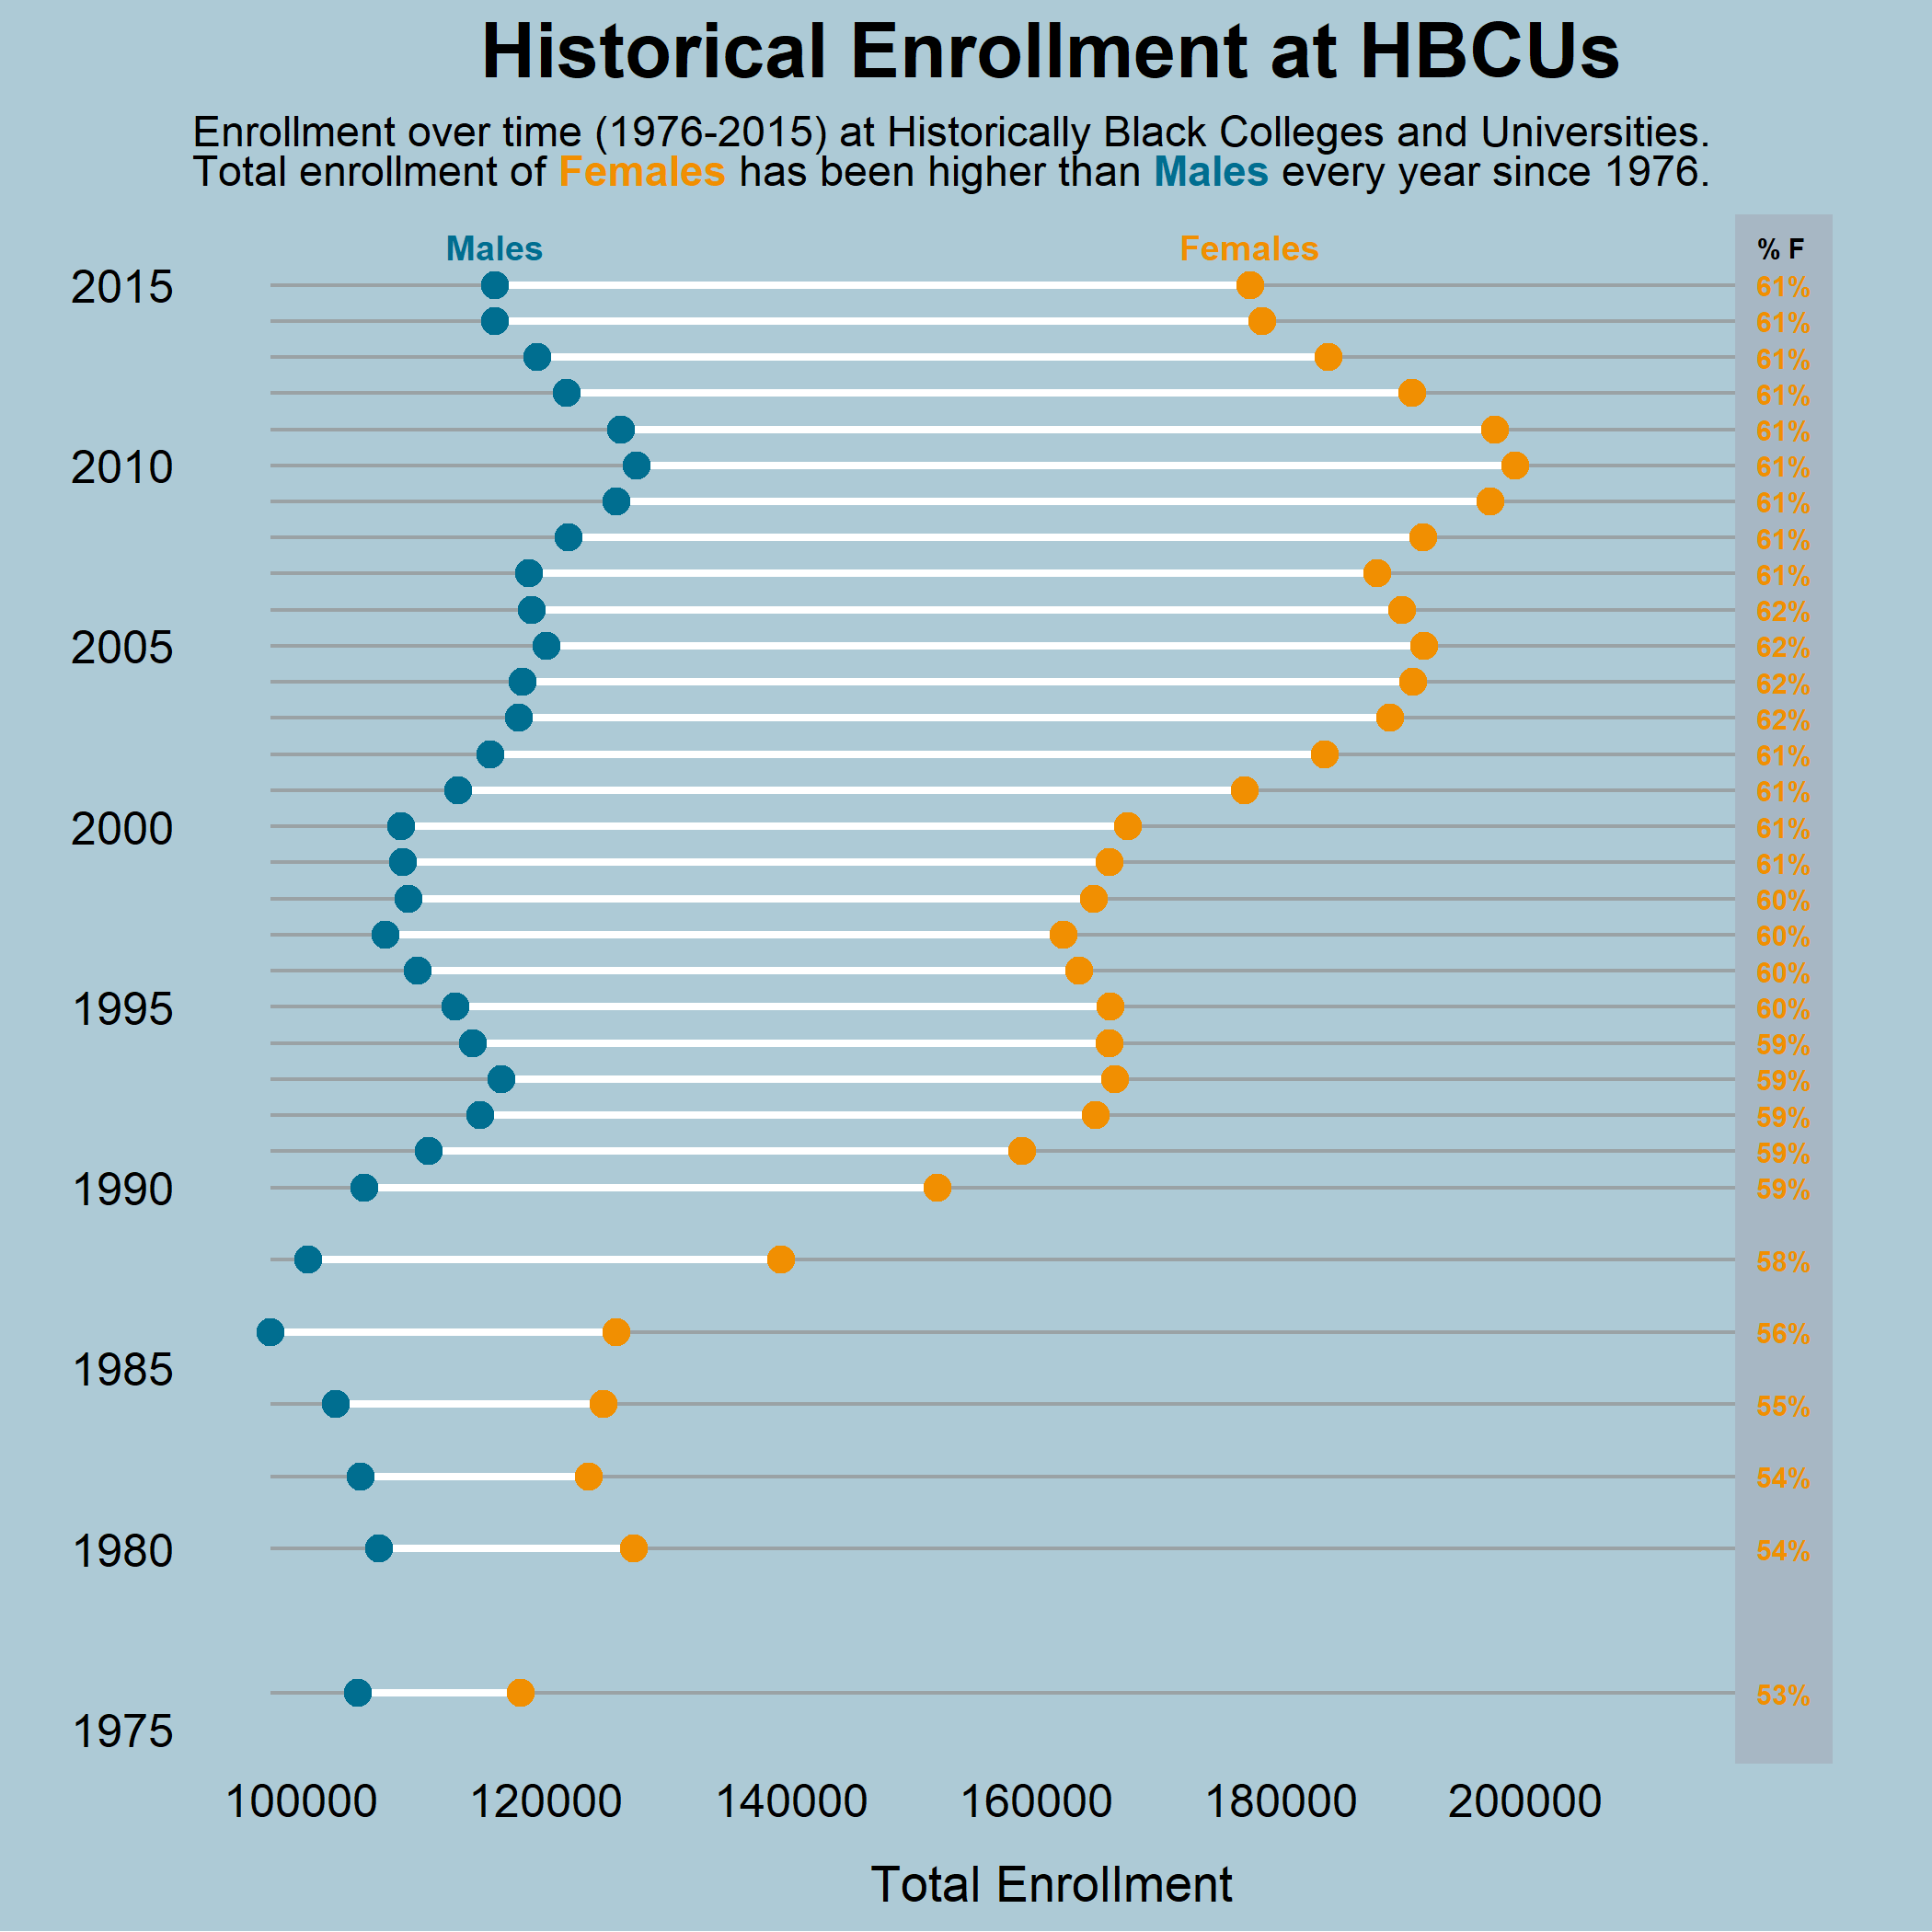

This chart was generated by the following R code:
library(tidyverse)
library(tidytuesdayR)
library(ggalt) 
library(ggtext)

tuesdata <- tidytuesdayR::tt_load('2021-02-02')
hbcu_all <- tuesdata$hbcu_all

df <- hbcu_all %>%
  select(1:4)

df$percFem = (100*(df$Females / df$`Total enrollment`))


p <- ggplot(df, aes(y = Year, x = Males, xend = Females))+
  geom_segment(data = df, aes(y = Year, yend = Year, x = min(Males), xend = max(Females) * 1.1), color = "#949494", alpha = .75)+
  geom_dumbbell(size= 1, size_x = 3, size_xend = 3, colour_x = "#006E90", colour_xend = "#F18F01", colour = "white")+
  geom_text(data = filter(df, Year == 2015), aes(x = Males, y = Year, label="Males"), color="#006E90", size=3.2, vjust=-1, fontface="bold")+
  geom_text(data = filter(df, Year == 2015), aes(x = Females, y = Year, label="Females"), color="#F18F01", size=3.2, vjust=-1, fontface="bold")+
  labs(
    y = "",
    x = "Total Enrollment",
    title = "Historical Enrollment at HBCUs",
    subtitle = "Enrollment over time (1976-2015) at Historically Black Colleges and Universities. <br>Total enrollment of 
<span style = 'color:#F18F01'><b>Females</b></span> has been higher than <span style = 'color:#006E90'><b>Males</b></span> 
every year since 1976."
  )+
  scale_x_continuous(breaks = seq(from = 100000, to = 200000, by = 20000))+
  scale_y_continuous(labels = seq(from = 1975, to = 2015, by = 5), breaks = seq(from = 1975, to = 2015, by = 5))+
  theme(
    panel.background = element_rect(fill = "#ADCAD6", color = NA),
    plot.background = element_rect(fill = "#ADCAD6", color = NA),
    panel.grid = element_blank(),
    axis.ticks = element_blank(),
    axis.text = element_text(size = 12, color = "black"),
    axis.title.x = element_text(size = 13, margin = margin(t = 10, r = 0, b = 0, l = 0)),
    plot.title = element_text(size = 20, hjust = .5, face = "bold"),
    plot.subtitle = element_markdown()
  )+
  geom_rect(data = df, aes(xmin = max(Females) * 1.09, xmax = max(Females) * 1.13, ymin = -Inf, ymax = Inf), fill = "#c5d6e3")+
  geom_text(data = df, aes(label = paste0(round(percFem), "%"), y = Year, x = max(Females) * 1.11), fontface = "bold", size = 2.5, color = "#F18F01")+
  geom_text(data = filter(df, Year == 2015), aes(x = max(Females) * 1.244, y = Year, label = "% F"), color = "black", size = 2.5, vjust = -1.3, fontface = "bold") 


ggsave('2_2_21.png', p, height = 7, width = 7, limitsize = F)



